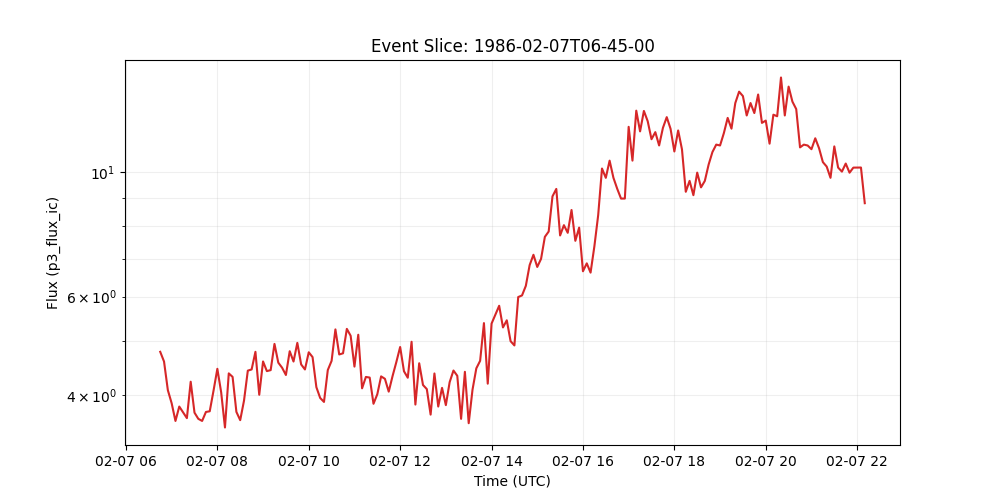

The data file committed next to this chart (first rows):
time_tag, p3_flux_ic
1986-02-07 06:45:00, 4.784
1986-02-07 06:50:00, 4.597
1986-02-07 06:55:00, 4.088
1986-02-07 07:00:00, 3.874
1986-02-07 07:05:00, 3.602
1986-02-07 07:10:00, 3.821
1986-02-07 07:15:00, 3.731
1986-02-07 07:20:00, 3.644
1986-02-07 07:25:00, 4.231
1986-02-07 07:30:00, 3.727
1986-02-07 07:35:00, 3.634
1986-02-07 07:40:00, 3.602
1986-02-07 07:45:00, 3.738
1986-02-07 07:50:00, 3.748
1986-02-07 07:55:00, 4.08
1986-02-07 08:00:00, 4.461
1986-02-07 08:05:00, 4.052
1986-02-07 08:10:00, 3.507
1986-02-07 08:15:00, 4.379
1986-02-07 08:20:00, 4.316
1986-02-07 08:25:00, 3.739
1986-02-07 08:30:00, 3.614
1986-02-07 08:35:00, 3.916
1986-02-07 08:40:00, 4.428
1986-02-07 08:45:00, 4.45
1986-02-07 08:50:00, 4.783
1986-02-07 08:55:00, 4.011
1986-02-07 09:00:00, 4.598
1986-02-07 09:05:00, 4.42
1986-02-07 09:10:00, 4.438
1986-02-07 09:15:00, 4.942
1986-02-07 09:20:00, 4.576
1986-02-07 09:25:00, 4.482
1986-02-07 09:30:00, 4.35
1986-02-07 09:35:00, 4.795
1986-02-07 09:40:00, 4.597
1986-02-07 09:45:00, 4.963
1986-02-07 09:50:00, 4.543
1986-02-07 09:55:00, 4.45
1986-02-07 10:00:00, 4.775
1986-02-07 10:05:00, 4.681
1986-02-07 10:10:00, 4.138
1986-02-07 10:15:00, 3.958
1986-02-07 10:20:00, 3.895
1986-02-07 10:25:00, 4.439
1986-02-07 10:30:00, 4.61
1986-02-07 10:35:00, 5.244
1986-02-07 10:40:00, 4.732
1986-02-07 10:45:00, 4.755
1986-02-07 10:50:00, 5.256
1986-02-07 10:55:00, 5.109
1986-02-07 11:00:00, 4.502
1986-02-07 11:05:00, 5.131
1986-02-07 11:10:00, 4.118
1986-02-07 11:15:00, 4.315
1986-02-07 11:20:00, 4.304
1986-02-07 11:25:00, 3.865
1986-02-07 11:30:00, 4.019
1986-02-07 11:35:00, 4.325
1986-02-07 11:40:00, 4.282
... 126 more rows
